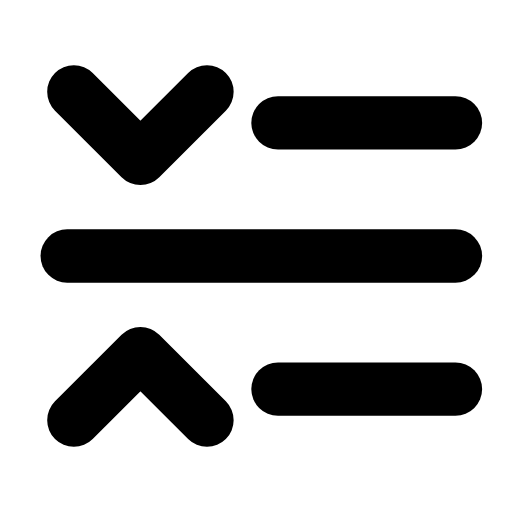
t = 0.00 s
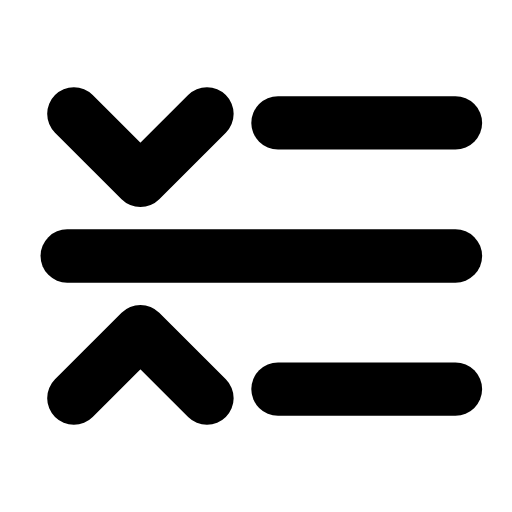
t = 0.29 s
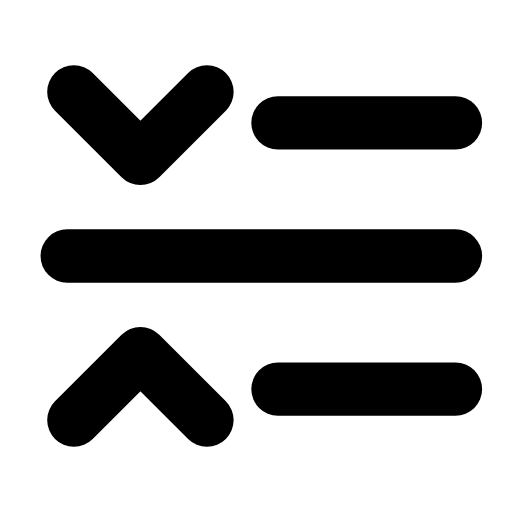
t = 0.60 s
t = 0.88 s: frame unchanged from t = 0.00 s, image omitted
t = 1.19 s: frame unchanged from t = 0.00 s, image omitted
t = 1.50 s: frame unchanged from t = 0.00 s, image omitted

The animated SVG that drew these frames (rendered in a browser with its animation timeline set to each time). Animation: 2 SMIL elements (animateTransform=2); one cycle of 1.80 s, repeats indefinitely.

<svg xmlns="http://www.w3.org/2000/svg" width="24" height="24" viewBox="0 0 24 24" fill="none"><g transform="translate(-0.49 -0.48) scale(1.04)"><g><animateTransform attributeName="transform" type="translate" values="0 0;0 0;0 1.2;0 0;0 0;0 0;0 0;0 1.2;0 0;0 0;0 0" keyTimes="0;0.135;0.2475;0.36;0.45;0.6;0.66;0.735;0.81;0.9;1" dur="1.8s" repeatCount="indefinite" calcMode="spline" keySplines="0.16 1 0.3 1;0.16 1 0.3 1;0.16 1 0.3 1;0.16 1 0.3 1;0.16 1 0.3 1;0.16 1 0.3 1;0.16 1 0.3 1;0.16 1 0.3 1;0.16 1 0.3 1;0.16 1 0.3 1"/><path stroke="currentColor" stroke-width="2.404" stroke-linecap="round" stroke-linejoin="round" fill="none" d="M3.8 4.6L6.8 7.6L9.8 4.6"></path></g><g><animateTransform attributeName="transform" type="translate" values="0 0;0 0;0 -1.2;0 0;0 0;0 0;0 0;0 -1.2;0 0;0 0;0 0" keyTimes="0;0.135;0.2475;0.36;0.45;0.6;0.66;0.735;0.81;0.9;1" dur="1.8s" repeatCount="indefinite" calcMode="spline" keySplines="0.16 1 0.3 1;0.16 1 0.3 1;0.16 1 0.3 1;0.16 1 0.3 1;0.16 1 0.3 1;0.16 1 0.3 1;0.16 1 0.3 1;0.16 1 0.3 1;0.16 1 0.3 1;0.16 1 0.3 1"/><path stroke="currentColor" stroke-width="2.404" stroke-linecap="round" stroke-linejoin="round" fill="none" d="M3.8 19.4L6.8 16.4L9.8 19.4"></path></g><line stroke="currentColor" stroke-width="2.404" stroke-linecap="round" stroke-linejoin="round" fill="none" x1="13" x2="21" y1="6" y2="6"></line><line stroke="currentColor" stroke-width="2.404" stroke-linecap="round" stroke-linejoin="round" fill="none" x1="3.5" x2="21" y1="12" y2="12"></line><line stroke="currentColor" stroke-width="2.404" stroke-linecap="round" stroke-linejoin="round" fill="none" x1="13" x2="21" y1="18" y2="18"></line></g></svg>
